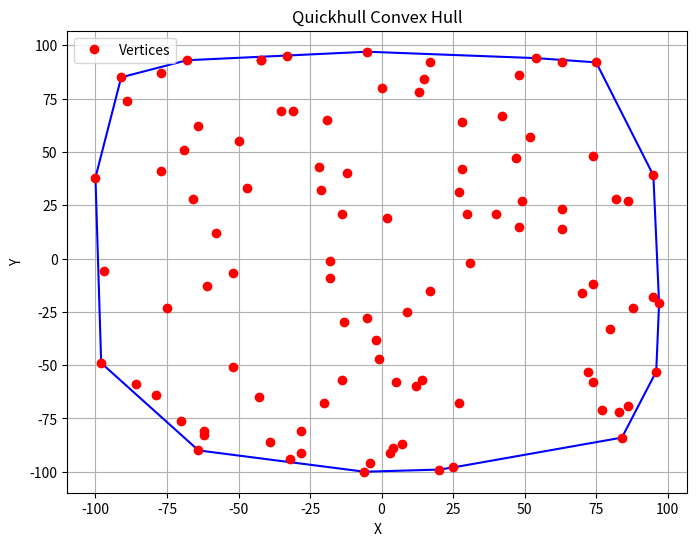

Generate this figure with matplotlib:
from scipy.spatial import ConvexHull
import numpy as np
import time

def QuickHull(points):
    
    # Compute the convex hull
    hull = ConvexHull(points)

    # Print the vertices (corners) of the convex hull
    print("Vertices (Corners) of Convex Hull:")
    for vertex in hull.vertices:
        print(f"({points[vertex][0]}, {points[vertex][1]})")

    # Print the edges of the convex hull (optional)
    print("\nEdges of Convex Hull:")
    for simplex in hull.simplices:
        print(f"({points[simplex[0]][0]}, {points[simplex[0]][1]}) -> ({points[simplex[1]][0]}, {points[simplex[1]][1]})")

    return hull

# Visualize the convex hull (optional)
def plotQuickHull(points, hull):
    
    import matplotlib.pyplot as plt
    
    plt.figure(figsize=(8, 6))
    
    
    # Plot the edges of the convex hull in blue
    for simplex in hull.simplices:
        plt.plot(points[simplex, 0], points[simplex, 1], 'b-')
    
    # Plot the vertices (corners) in red
    plt.plot(points[:,0], points[:,1], 'ro', label='Vertices')
    
    plt.title('Quickhull Convex Hull')
    plt.xlabel('X')
    plt.ylabel('Y')
    plt.legend()
    plt.grid(True)
    
    # Show the plot
    plt.show()

if __name__ == '__main__':

    # Generate random integer points between -100 and 100
    np.random.seed(0)
    points = np.random.randint(-100, 101, size=(100, 2))
    
    hull = QuickHull(points)

    plotQuickHull(points, hull)